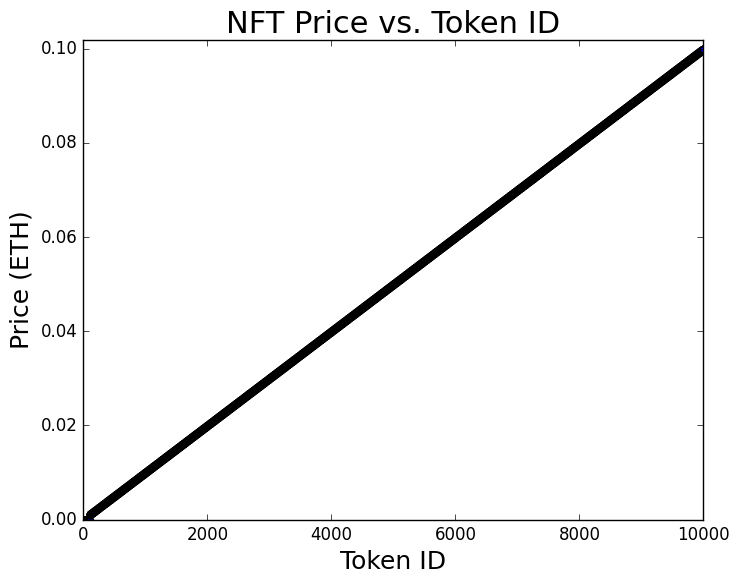

The matplotlib source for this figure:
from matplotlib import pyplot as plt

#The Token Supply
tokenIds = range(0,10000)

#Price Multipler
PRICE_FACTOR = 0.00001

#Calculate Price
price = [x * PRICE_FACTOR if x not in range(0,100) else 0 for x in tokenIds]

#Plot
#plt.theme('windows')
plt.style.use('classic')
plt.title("NFT Price vs. Token ID", fontsize=22)
plt.ylabel("Price (ETH)", fontsize=18)
plt.xlabel("Token ID", fontsize=18)
plt.xlim([0,10000])
plt.ylim([0,.102])
plt.scatter(list(tokenIds), list(price))
plt.show()
plt.savefig("price_prediction")
